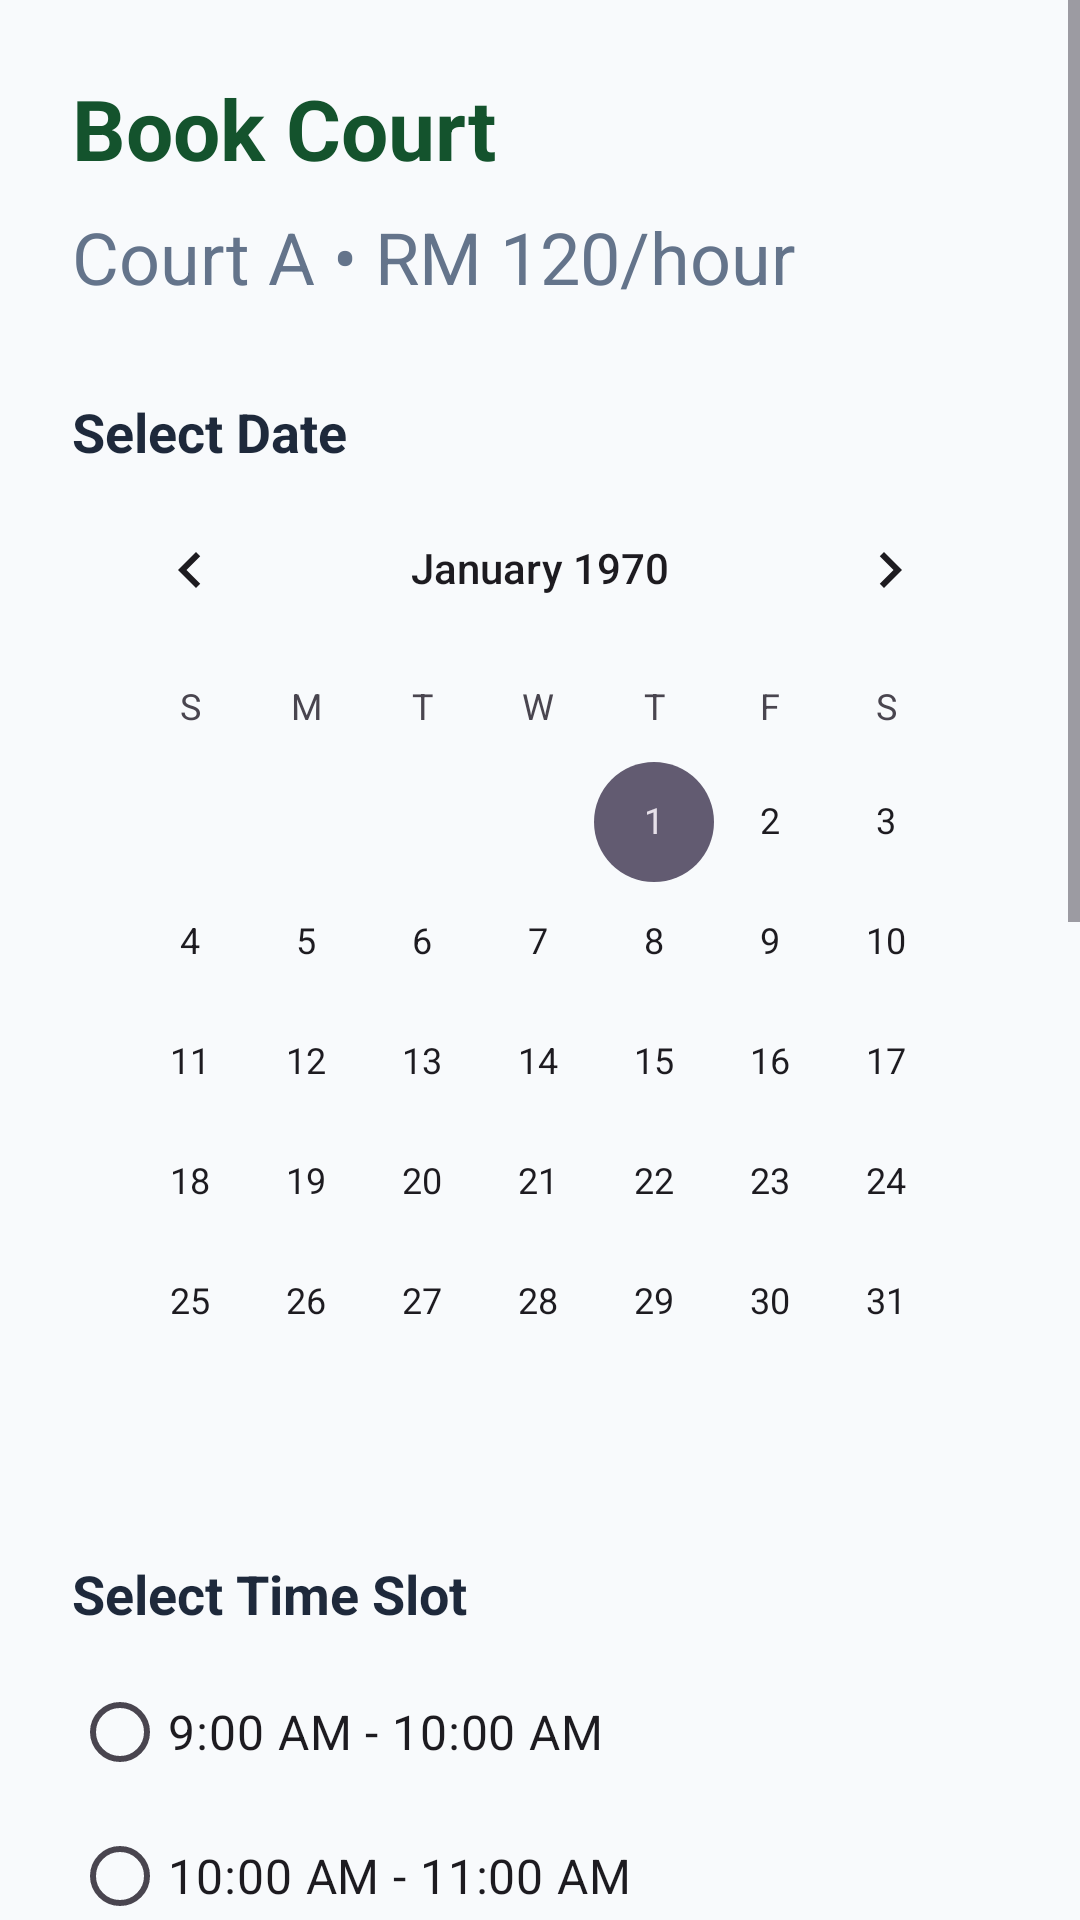

This screen was rendered from an Android layout file. Write that file and the resources it references.
<!-- AndroidManifest.xml: application theme Theme.AceFutsalArena -->
<!-- res/layout/activity_booking.xml -->
<?xml version="1.0" encoding="utf-8"?>
<ScrollView
    xmlns:android="http://schemas.android.com/apk/res/android"
    xmlns:app="http://schemas.android.com/apk/res-auto"
    android:layout_width="match_parent"
    android:layout_height="match_parent"
    android:background="#F8FAFC">

    <LinearLayout
        android:layout_width="match_parent"
        android:layout_height="wrap_content"
        android:orientation="vertical"
        android:padding="24dp">

        <TextView
            android:layout_width="wrap_content"
            android:layout_height="wrap_content"
            android:text="Book Court"
            android:textSize="28sp"
            android:textStyle="bold"
            android:textColor="#14532D"/>

        <TextView
            android:id="@+id/txtSelectedCourt"
            android:layout_width="wrap_content"
            android:layout_height="wrap_content"
            android:layout_marginTop="8dp"
            android:text="Court A • RM 120/hour"
            android:textColor="#64748B"
            android:textSize="24sp" />

        <TextView
            android:layout_width="wrap_content"
            android:layout_height="wrap_content"
            android:layout_marginTop="30dp"
            android:text="Select Date"
            android:textSize="18sp"
            android:textStyle="bold"
            android:textColor="#1E293B"/>

        <CalendarView
            android:id="@+id/calendarView"
            android:layout_width="wrap_content"
            android:layout_height="wrap_content" />

        <TextView
            android:layout_width="wrap_content"
            android:layout_height="wrap_content"
            android:layout_marginTop="25dp"
            android:text="Select Time Slot"
            android:textSize="18sp"
            android:textStyle="bold"
            android:textColor="#1E293B"/>

        <RadioGroup
            android:id="@+id/timeSlotGroup"
            android:layout_width="match_parent"
            android:layout_height="wrap_content"
            android:layout_marginTop="10dp">

            <RadioButton
                android:id="@+id/radio1"
                android:layout_width="match_parent"
                android:layout_height="wrap_content"
                android:text="9:00 AM - 10:00 AM"
                android:textSize="16sp"/>

            <RadioButton
                android:id="@+id/radio2"
                android:layout_width="match_parent"
                android:layout_height="wrap_content"
                android:text="10:00 AM - 11:00 AM"
                android:textSize="16sp"/>

            <RadioButton
                android:id="@+id/radio3"
                android:layout_width="match_parent"
                android:layout_height="wrap_content"
                android:text="11:00 AM - 12:00 PM"
                android:textSize="16sp"/>

            <RadioButton
                android:id="@+id/radio4"
                android:layout_width="match_parent"
                android:layout_height="wrap_content"
                android:text="2:00 PM - 3:00 PM"
                android:textSize="16sp"/>

            <RadioButton
                android:id="@+id/radio5"
                android:layout_width="match_parent"
                android:layout_height="wrap_content"
                android:text="3:00 PM - 4:00 PM"
                android:textSize="16sp"/>

            <RadioButton
                android:id="@+id/radio6"
                android:layout_width="match_parent"
                android:layout_height="wrap_content"
                android:text="4:00 PM - 5:00 PM"
                android:textSize="16sp"/>

            <RadioButton
                android:id="@+id/radio7"
                android:layout_width="match_parent"
                android:layout_height="wrap_content"
                android:text="5:00 PM - 6:00 PM"
                android:textSize="16sp"/>

            <RadioButton
                android:id="@+id/radio8"
                android:layout_width="match_parent"
                android:layout_height="wrap_content"
                android:text="6:00 PM - 7:00 PM"
                android:textSize="16sp"/>

            <RadioButton
                android:id="@+id/radio9"
                android:layout_width="match_parent"
                android:layout_height="wrap_content"
                android:text="7:00 PM - 8:00 PM"
                android:textSize="16sp"/>

            <RadioButton
                android:id="@+id/radio10"
                android:layout_width="match_parent"
                android:layout_height="wrap_content"
                android:text="8:00 PM - 9:00 PM"
                android:textSize="16sp"/>

            <RadioButton
                android:id="@+id/radio11"
                android:layout_width="match_parent"
                android:layout_height="wrap_content"
                android:text="9:00 PM - 10:00 PM"
                android:textSize="16sp"/>

            <RadioButton
                android:id="@+id/radio12"
                android:layout_width="match_parent"
                android:layout_height="wrap_content"
                android:text="10:00 PM - 11:00 PM"
                android:textSize="16sp"/>

            <RadioButton
                android:id="@+id/radio13"
                android:layout_width="match_parent"
                android:layout_height="wrap_content"
                android:text="11:00 PM - 12:00 AM"
                android:textSize="16sp"/>

        </RadioGroup>

        <TextView
            android:id="@+id/txtTotalPrice"
            android:layout_width="match_parent"
            android:layout_height="wrap_content"
            android:layout_marginTop="25dp"
            android:text="Total: RM 120"
            android:textSize="20sp"
            android:textStyle="bold"
            android:textColor="#14532D"/>

        <com.google.android.material.button.MaterialButton
            android:id="@+id/btnConfirmBooking"
            android:layout_width="match_parent"
            android:layout_height="55dp"
            android:layout_marginTop="25dp"
            android:text="CONFIRM BOOKING"
            android:textStyle="bold"
            android:backgroundTint="#14532D"
            app:cornerRadius="14dp"/>

    </LinearLayout>

</ScrollView>
<!-- resources referenced by this layout -->
<resources>
  <style name="Theme.AceFutsalArena" parent="Base.Theme.AceFutsalArena" />
  <style name="Base.Theme.AceFutsalArena" parent="Theme.Material3.DayNight.NoActionBar">
          
          
      </style>
</resources>
